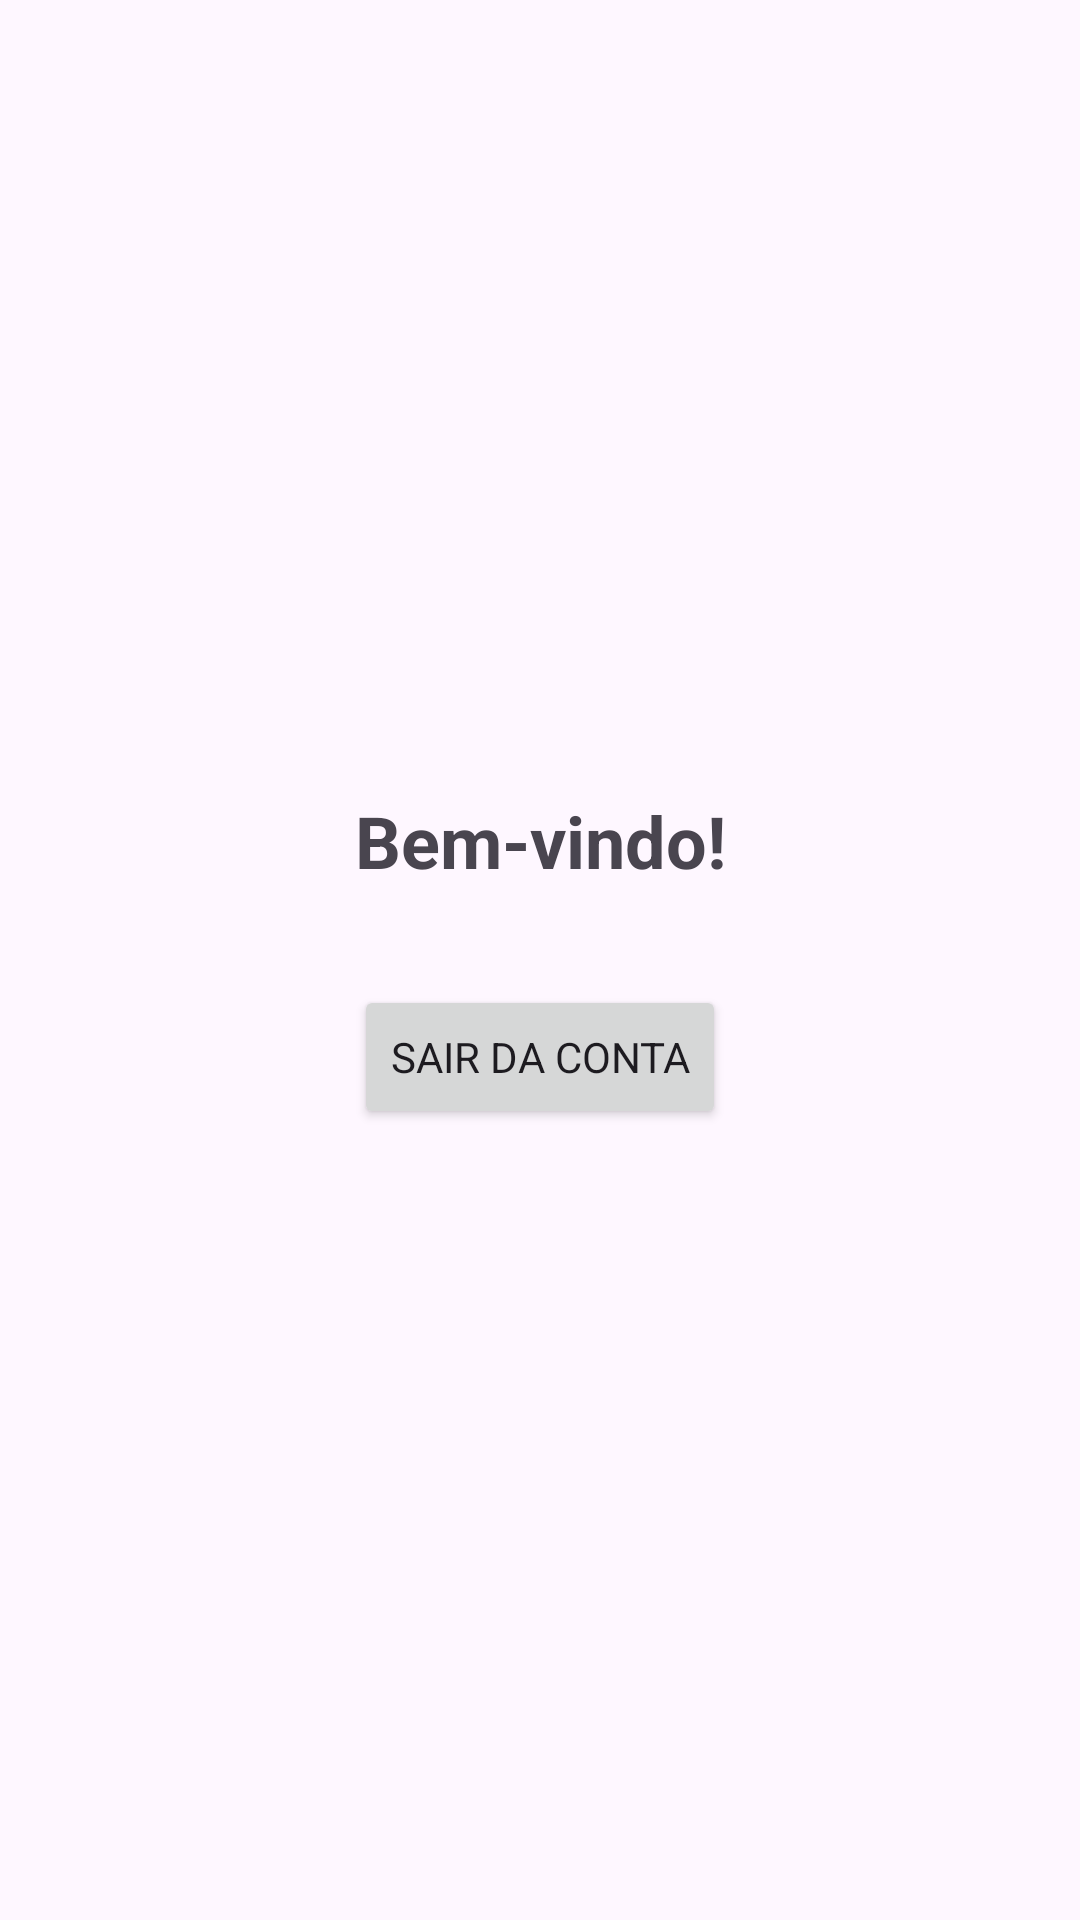

Produce the Android XML layout that renders to this screen, including the resource entries it uses.
<!-- AndroidManifest.xml: application theme Theme.Estagiou -->
<!-- res/layout/activity_home.xml -->
<?xml version="1.0" encoding="utf-8"?>
<androidx.constraintlayout.widget.ConstraintLayout
    xmlns:android="http://schemas.android.com/apk/res/android"
    xmlns:app="http://schemas.android.com/apk/res-auto"
    android:layout_width="match_parent"
    android:layout_height="match_parent">

    <TextView
        android:id="@+id/txtBoasVindas"
        android:layout_width="wrap_content"
        android:layout_height="wrap_content"
        android:text="Bem-vindo!"
        android:textSize="24sp"
        android:textStyle="bold"
        app:layout_constraintBottom_toTopOf="@+id/btnLogout"
        app:layout_constraintEnd_toEndOf="parent"
        app:layout_constraintStart_toStartOf="parent"
        app:layout_constraintTop_toTopOf="parent"
        app:layout_constraintVertical_chainStyle="packed" />

    <Button
        android:id="@+id/btnLogout"
        android:layout_width="wrap_content"
        android:layout_height="wrap_content"
        android:layout_marginTop="32dp"
        android:text="SAIR DA CONTA"
        app:layout_constraintBottom_toBottomOf="parent"
        app:layout_constraintEnd_toEndOf="parent"
        app:layout_constraintStart_toStartOf="parent"
        app:layout_constraintTop_toBottomOf="@+id/txtBoasVindas" />

</androidx.constraintlayout.widget.ConstraintLayout>
<!-- resources referenced by this layout -->
<resources>
  <style name="Theme.Estagiou" parent="Base.Theme.Estagiou" />
  <style name="Base.Theme.Estagiou" parent="Theme.Material3.DayNight.NoActionBar">
          <item name="colorPrimary">@color/estagiou_orange_corporate</item>
          <item name="colorPrimaryVariant">@color/estagiou_orange_dynamic</item>
          <item name="colorOnPrimary">@color/white</item>
          <item name="android:fontFamily">sans-serif</item>
          <item name="android:forceDarkAllowed" tools:targetApi="q">false</item>
          <item name="android:navigationBarColor">@color/estagiou_screen_bg</item>
          <item name="android:statusBarColor">@color/estagiou_screen_bg</item>
          <item name="android:windowLightStatusBar">true</item>
          <item name="android:windowAnimationStyle">@style/SemAnimacao</item>
      </style>
  <color name="estagiou_orange_corporate">#E65100</color>
  <color name="estagiou_orange_dynamic">#FF6D00</color>
  <color name="white">#FFFFFFFF</color>
  <color name="estagiou_screen_bg">#F4F7FA</color>
  <style name="SemAnimacao">
          <item name="android:activityOpenEnterAnimation">@anim/sem_animacao</item>
          <item name="android:activityOpenExitAnimation">@anim/sem_animacao</item>
          <item name="android:activityCloseEnterAnimation">@anim/sem_animacao</item>
          <item name="android:activityCloseExitAnimation">@anim/sem_animacao</item>
      </style>
</resources>
